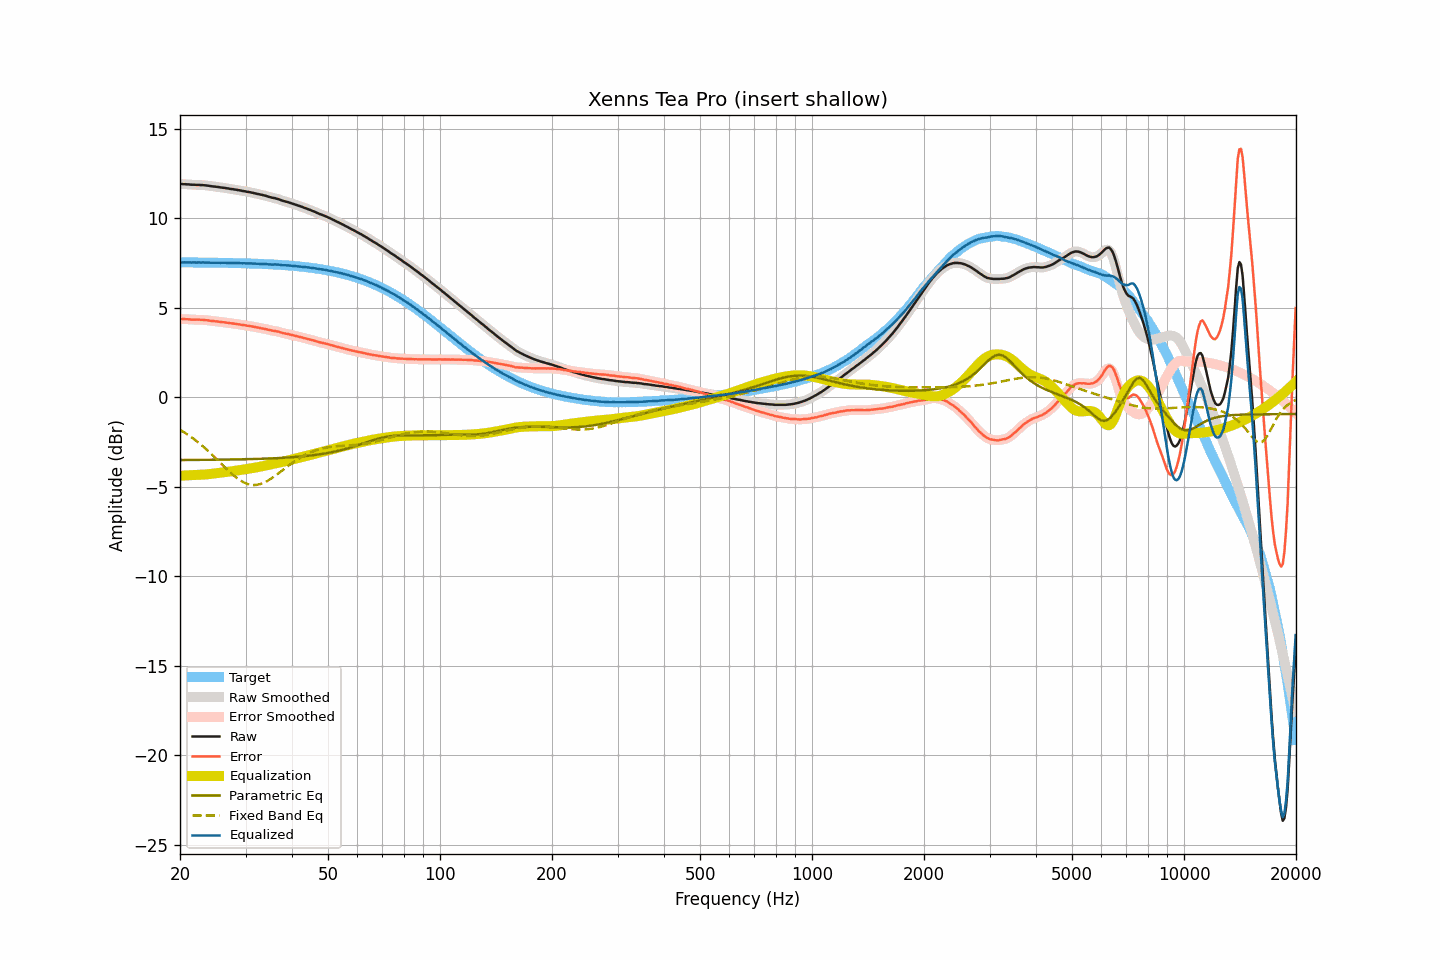

Values plotted in this chart, from the file beside it:
frequency, raw, smoothed, error, error_smoothed, equalization, parametric_eq, fixed_band_eq, equalized_raw, equalized_smoothed, target
20.00, 11.91, 11.91, 4.38, 4.38, -4.38, -3.50, -1.81, 7.53, 7.53, 7.54
20.20, 11.91, 11.91, 4.38, 4.37, -4.37, -3.50, -1.87, 7.54, 7.54, 7.54
20.40, 11.90, 11.91, 4.37, 4.37, -4.37, -3.50, -1.92, 7.53, 7.54, 7.54
20.61, 11.90, 11.90, 4.37, 4.37, -4.36, -3.50, -1.98, 7.54, 7.54, 7.53
20.81, 11.89, 11.90, 4.36, 4.36, -4.36, -3.50, -2.04, 7.53, 7.54, 7.53
21.02, 11.89, 11.89, 4.36, 4.36, -4.35, -3.50, -2.10, 7.54, 7.53, 7.53
21.23, 11.88, 11.88, 4.35, 4.35, -4.35, -3.50, -2.16, 7.53, 7.53, 7.53
21.44, 11.87, 11.88, 4.34, 4.35, -4.35, -3.50, -2.22, 7.53, 7.53, 7.53
21.66, 11.87, 11.87, 4.34, 4.34, -4.34, -3.50, -2.29, 7.53, 7.53, 7.53
21.87, 11.87, 11.87, 4.34, 4.34, -4.34, -3.50, -2.35, 7.53, 7.53, 7.53
22.09, 11.86, 11.87, 4.33, 4.34, -4.34, -3.50, -2.42, 7.53, 7.53, 7.53
22.31, 11.86, 11.86, 4.33, 4.33, -4.33, -3.50, -2.49, 7.53, 7.53, 7.53
22.54, 11.86, 11.86, 4.33, 4.33, -4.33, -3.50, -2.57, 7.53, 7.53, 7.53
22.76, 11.85, 11.86, 4.33, 4.33, -4.33, -3.49, -2.64, 7.52, 7.53, 7.53
22.99, 11.85, 11.85, 4.33, 4.32, -4.32, -3.49, -2.72, 7.53, 7.53, 7.53
23.22, 11.84, 11.84, 4.32, 4.32, -4.32, -3.49, -2.79, 7.53, 7.53, 7.52
23.45, 11.83, 11.83, 4.31, 4.31, -4.31, -3.49, -2.87, 7.53, 7.53, 7.52
23.69, 11.82, 11.82, 4.30, 4.30, -4.30, -3.49, -2.96, 7.52, 7.52, 7.52
23.92, 11.81, 11.81, 4.29, 4.29, -4.29, -3.49, -3.04, 7.52, 7.52, 7.52
24.16, 11.79, 11.80, 4.27, 4.28, -4.28, -3.49, -3.12, 7.51, 7.52, 7.52
24.40, 11.78, 11.78, 4.26, 4.26, -4.27, -3.49, -3.21, 7.52, 7.52, 7.52
24.65, 11.77, 11.77, 4.25, 4.25, -4.26, -3.49, -3.29, 7.52, 7.52, 7.52
24.89, 11.76, 11.76, 4.25, 4.25, -4.24, -3.49, -3.38, 7.52, 7.52, 7.52
25.14, 11.75, 11.75, 4.24, 4.24, -4.23, -3.48, -3.47, 7.52, 7.52, 7.52
25.39, 11.74, 11.74, 4.23, 4.22, -4.22, -3.48, -3.56, 7.52, 7.51, 7.51
25.65, 11.72, 11.73, 4.21, 4.21, -4.21, -3.48, -3.65, 7.51, 7.51, 7.51
25.91, 11.71, 11.71, 4.20, 4.20, -4.20, -3.48, -3.74, 7.51, 7.51, 7.51
26.16, 11.70, 11.70, 4.19, 4.19, -4.19, -3.48, -3.83, 7.51, 7.51, 7.51
26.43, 11.69, 11.69, 4.18, 4.18, -4.18, -3.48, -3.92, 7.51, 7.51, 7.51
26.69, 11.67, 11.68, 4.17, 4.17, -4.17, -3.48, -4.00, 7.50, 7.51, 7.51
26.96, 11.66, 11.66, 4.16, 4.16, -4.16, -3.48, -4.09, 7.51, 7.50, 7.50
27.23, 11.64, 11.65, 4.14, 4.14, -4.14, -3.47, -4.17, 7.50, 7.50, 7.50
27.50, 11.63, 11.63, 4.13, 4.13, -4.13, -3.47, -4.25, 7.50, 7.50, 7.50
27.77, 11.62, 11.62, 4.12, 4.12, -4.12, -3.47, -4.33, 7.50, 7.50, 7.50
28.05, 11.60, 11.61, 4.11, 4.11, -4.11, -3.47, -4.41, 7.49, 7.50, 7.50
28.33, 11.59, 11.59, 4.10, 4.10, -4.09, -3.47, -4.48, 7.50, 7.50, 7.49
28.62, 11.57, 11.58, 4.08, 4.08, -4.08, -3.47, -4.55, 7.49, 7.49, 7.49
28.90, 11.56, 11.56, 4.07, 4.07, -4.07, -3.46, -4.61, 7.49, 7.49, 7.49
29.19, 11.54, 11.54, 4.05, 4.05, -4.05, -3.46, -4.67, 7.49, 7.49, 7.49
29.48, 11.52, 11.53, 4.04, 4.04, -4.04, -3.46, -4.72, 7.48, 7.49, 7.49
29.78, 11.51, 11.51, 4.03, 4.03, -4.03, -3.46, -4.77, 7.48, 7.48, 7.48
30.08, 11.49, 11.49, 4.01, 4.01, -4.01, -3.46, -4.80, 7.48, 7.48, 7.48
30.38, 11.47, 11.48, 4.00, 4.00, -4.00, -3.45, -4.84, 7.47, 7.48, 7.48
30.68, 11.46, 11.46, 3.99, 3.98, -3.98, -3.45, -4.86, 7.48, 7.48, 7.47
30.99, 11.44, 11.44, 3.97, 3.97, -3.97, -3.45, -4.88, 7.47, 7.47, 7.47
31.30, 11.42, 11.42, 3.95, 3.95, -3.95, -3.45, -4.89, 7.47, 7.47, 7.47
31.61, 11.40, 11.40, 3.94, 3.94, -3.94, -3.45, -4.90, 7.47, 7.47, 7.47
31.93, 11.38, 11.38, 3.92, 3.92, -3.92, -3.44, -4.89, 7.46, 7.46, 7.46
32.24, 11.36, 11.36, 3.90, 3.90, -3.91, -3.44, -4.88, 7.46, 7.46, 7.46
32.57, 11.34, 11.34, 3.89, 3.89, -3.89, -3.44, -4.86, 7.45, 7.45, 7.46
32.89, 11.32, 11.32, 3.87, 3.87, -3.87, -3.43, -4.84, 7.45, 7.45, 7.45
33.22, 11.30, 11.30, 3.85, 3.86, -3.85, -3.43, -4.81, 7.45, 7.45, 7.45
33.55, 11.28, 11.28, 3.84, 3.84, -3.83, -3.43, -4.77, 7.45, 7.45, 7.44
33.89, 11.26, 11.26, 3.82, 3.82, -3.81, -3.42, -4.73, 7.45, 7.44, 7.44
34.23, 11.23, 11.23, 3.80, 3.80, -3.80, -3.42, -4.69, 7.44, 7.44, 7.44
34.57, 11.20, 11.21, 3.77, 3.77, -3.78, -3.42, -4.63, 7.43, 7.43, 7.43
34.92, 11.18, 11.18, 3.76, 3.75, -3.76, -3.41, -4.58, 7.42, 7.42, 7.43
35.27, 11.15, 11.16, 3.73, 3.73, -3.74, -3.41, -4.52, 7.41, 7.42, 7.42
35.62, 11.13, 11.14, 3.72, 3.72, -3.72, -3.41, -4.46, 7.41, 7.42, 7.42
35.97, 11.12, 11.12, 3.71, 3.70, -3.70, -3.40, -4.39, 7.42, 7.41, 7.41
... 635 more rows
